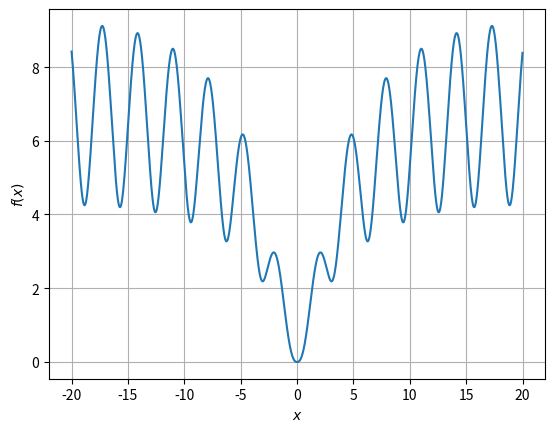

Write the Python code that produced this figure.
# -*- coding: utf-8 -*-
import numpy as np
import matplotlib.pyplot as plt
x = np.arange(-20, 20, 0.01)

a = (x**2 + 1)*np.exp(-(abs(x)/10))
b = 1 + np.tan(1/(1+np.sin(x)**2))
y = np.log(a)/np.log(b)

plt.plot (x, y)
plt.xlabel(r'$x$')
plt.ylabel(r'$f(x)$')
plt.grid(True)
plt.show()

